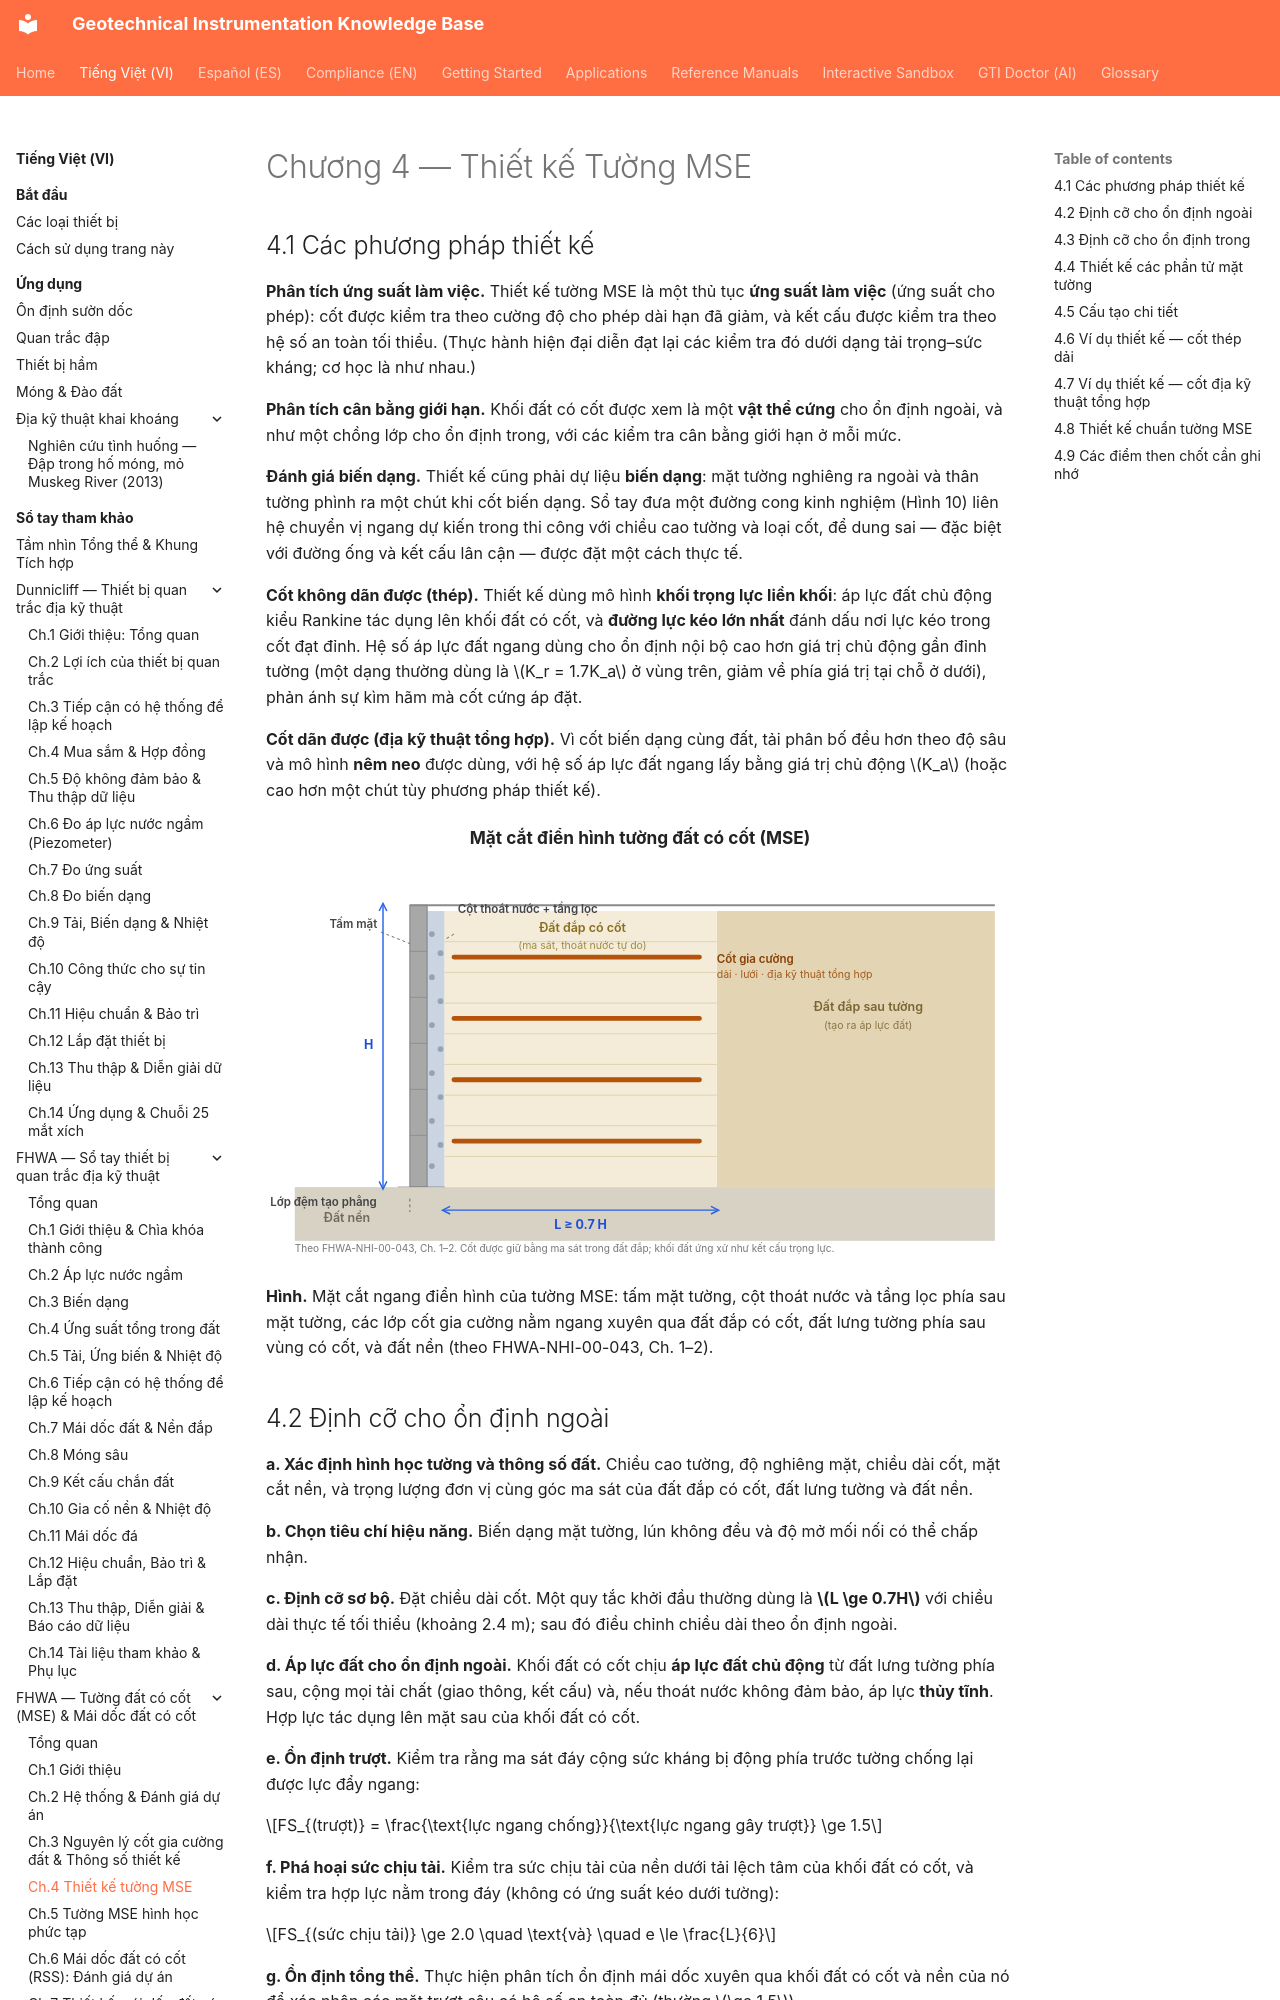

repository: geoinst/geoinst.github.io · page: vi/reference-manuals/fhwa-mse-walls/chapter-04-design-mse-walls/index.html · generator: mkdocs

---
lang: vi
lang_alt: reference-manuals/fhwa-mse-walls/chapter-04-design-mse-walls/
---
# Chương 4 — Thiết kế Tường MSE

## 4.1 Các phương pháp thiết kế

**Phân tích ứng suất làm việc.** Thiết kế tường MSE là một thủ tục **ứng suất làm
việc** (ứng suất cho phép): cốt được kiểm tra theo cường độ cho phép dài hạn đã giảm,
và kết cấu được kiểm tra theo hệ số an toàn tối thiểu. (Thực hành hiện đại diễn đạt
lại các kiểm tra đó dưới dạng tải trọng–sức kháng; cơ học là như nhau.)

**Phân tích cân bằng giới hạn.** Khối đất có cốt được xem là một **vật thể cứng** cho
ổn định ngoài, và như một chồng lớp cho ổn định trong, với các kiểm tra cân bằng giới
hạn ở mỗi mức.

**Đánh giá biến dạng.** Thiết kế cũng phải dự liệu **biến dạng**: mặt tường nghiêng
ra ngoài và thân tường phình ra một chút khi cốt biến dạng. Sổ tay đưa một đường cong
kinh nghiệm (Hình 10) liên hệ chuyển vị ngang dự kiến trong thi công với chiều cao
tường và loại cốt, để dung sai — đặc biệt với đường ống và kết cấu lân cận — được đặt
một cách thực tế.

**Cốt không dãn được (thép).** Thiết kế dùng mô hình **khối trọng lực liền khối**: áp
lực đất chủ động kiểu Rankine tác dụng lên khối đất có cốt, và **đường lực kéo lớn
nhất** đánh dấu nơi lực kéo trong cốt đạt đỉnh. Hệ số áp lực đất ngang dùng cho ổn
định nội bộ cao hơn giá trị chủ động gần đỉnh tường (một dạng thường dùng là
$K_r = 1.7K_a$ ở vùng trên, giảm về phía giá trị tại chỗ ở dưới), phản ánh sự kìm hãm
mà cốt cứng áp đặt.

**Cốt dãn được (địa kỹ thuật tổng hợp).** Vì cốt biến dạng cùng đất, tải phân bố đều
hơn theo độ sâu và mô hình **nêm neo** được dùng, với hệ số áp lực đất ngang lấy bằng
giá trị chủ động $K_a$ (hoặc cao hơn một chút tùy phương pháp thiết kế).

![Figure: mse-wall-anatomy](../../../assets/figures/mse-wall-anatomy-vi.svg)
